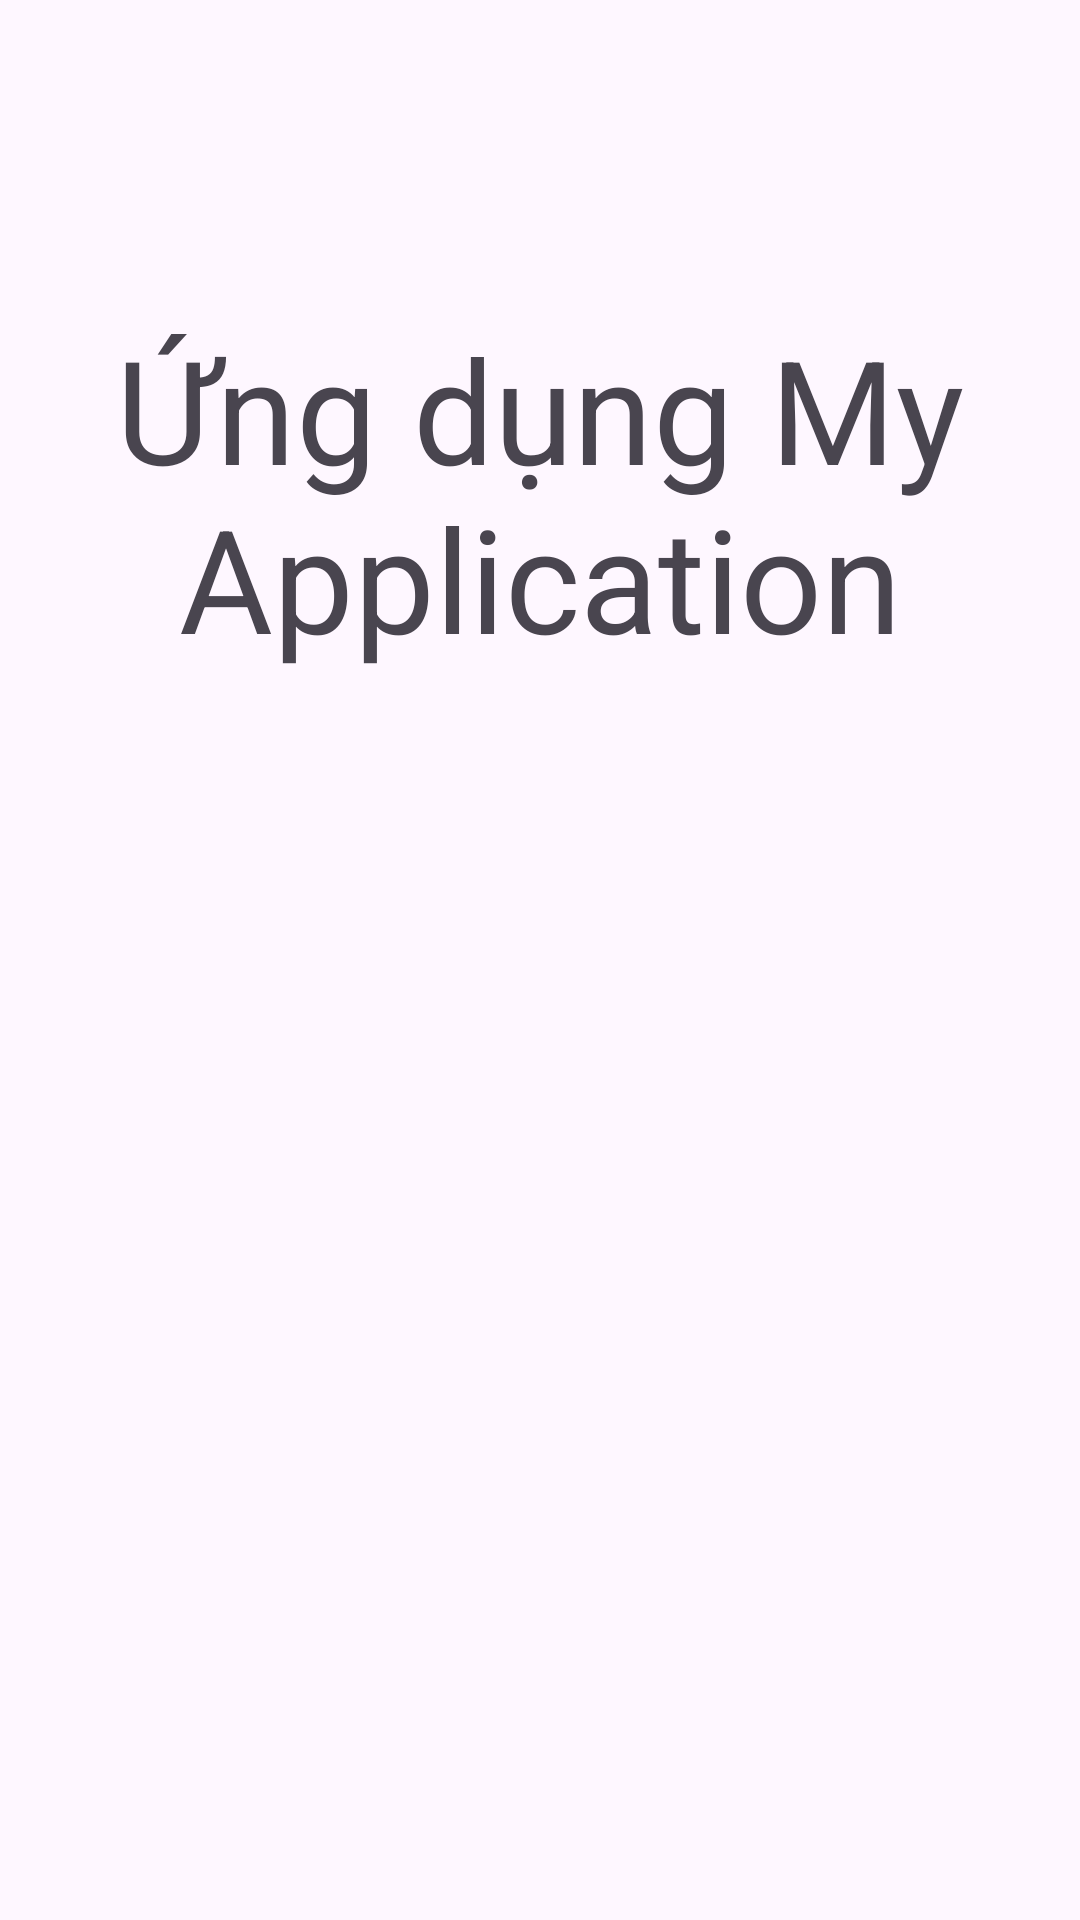

Here is an Android app screen rendered from its layout file. Give the layout XML and the strings, colors and styles it references.
<!-- AndroidManifest.xml: application theme Theme.LoginMyApplication -->
<!-- res/layout/activity_my_application.xml -->
<?xml version="1.0" encoding="utf-8"?>
<androidx.constraintlayout.widget.ConstraintLayout xmlns:android="http://schemas.android.com/apk/res/android"
    xmlns:app="http://schemas.android.com/apk/res-auto"
    xmlns:tools="http://schemas.android.com/tools"
    android:layout_width="match_parent"
    android:layout_height="match_parent"
    tools:context=".MyApplicationActivity">

    <TextView
        android:id="@+id/textView"
        android:layout_width="323dp"
        android:layout_height="120dp"
        android:gravity="center"
        android:text="Ứng dụng My Application"
        android:textAlignment="center"
        android:textSize="48sp"
        app:layout_constraintBottom_toBottomOf="parent"
        app:layout_constraintEnd_toEndOf="parent"
        app:layout_constraintStart_toStartOf="parent"
        app:layout_constraintTop_toTopOf="parent"
        app:layout_constraintVertical_bias="0.2"/>

</androidx.constraintlayout.widget.ConstraintLayout>
<!-- resources referenced by this layout -->
<resources>
  <style name="Theme.LoginMyApplication" parent="Base.Theme.LoginMyApplication" />
  <style name="Base.Theme.LoginMyApplication" parent="Theme.Material3.DayNight.NoActionBar">
          
          
      </style>
</resources>
